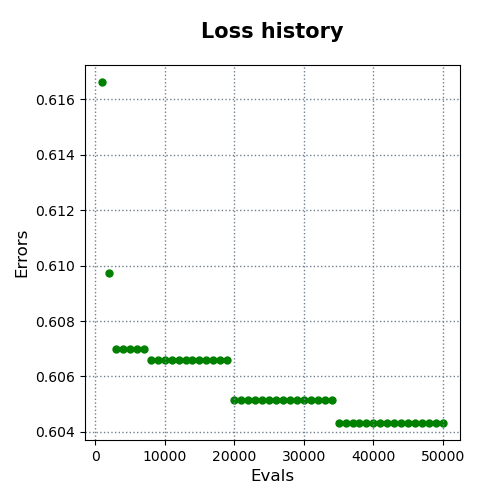

The table this chart was drawn from, first rows:
evals, errors
1000, 0.6166
2000, 0.6097
3000, 0.607
4000, 0.607
5000, 0.607
6000, 0.607
7000, 0.607
8000, 0.6066
9000, 0.6066
10000, 0.6066
11000, 0.6066
12000, 0.6066
13000, 0.6066
14000, 0.6066
15000, 0.6066
16000, 0.6066
17000, 0.6066
18000, 0.6066
19000, 0.6066
20000, 0.6052
21000, 0.6052
22000, 0.6052
23000, 0.6052
24000, 0.6052
25000, 0.6052
26000, 0.6052
27000, 0.6052
28000, 0.6052
29000, 0.6052
30000, 0.6052
31000, 0.6052
32000, 0.6052
33000, 0.6052
34000, 0.6052
35000, 0.6043
36000, 0.6043
37000, 0.6043
38000, 0.6043
39000, 0.6043
40000, 0.6043
41000, 0.6043
42000, 0.6043
43000, 0.6043
44000, 0.6043
45000, 0.6043
46000, 0.6043
47000, 0.6043
48000, 0.6043
49000, 0.6043
50000, 0.6043
